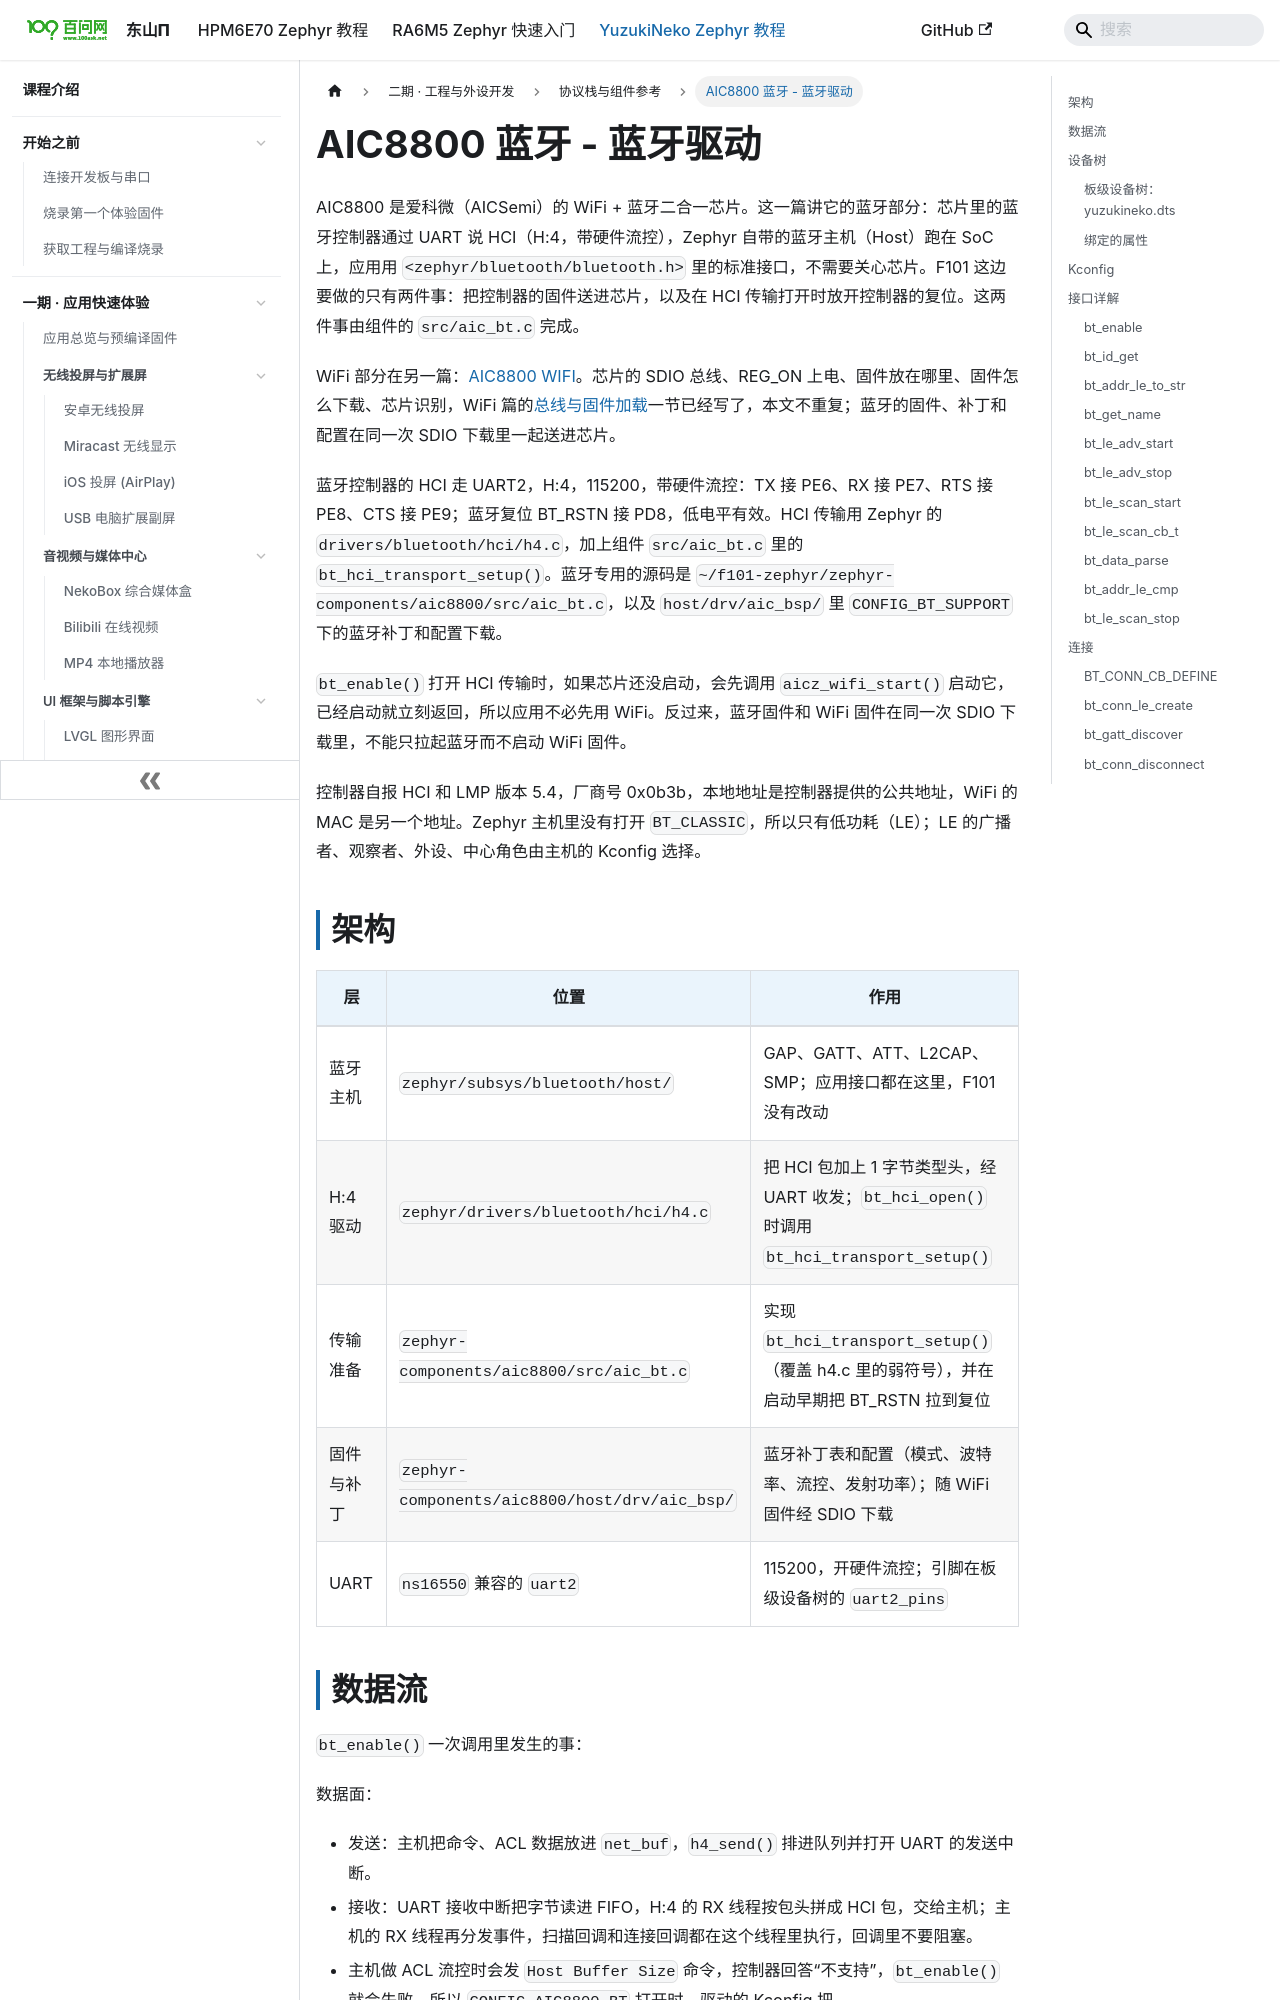

repository: 100askTeam/zephyr-docs · page: docs/yuzukineko/dev/zephyr/components/aic8800-bt/index.html · generator: docusaurus

---
title: "AIC8800 蓝牙 - 蓝牙驱动"
---

AIC8800 是爱科微（AICSemi）的 WiFi + 蓝牙二合一芯片。这一篇讲它的蓝牙部分：芯片里的蓝牙控制器通过 UART 说 HCI（H:4，带硬件流控），Zephyr 自带的蓝牙主机（Host）跑在 SoC 上，应用用 `<zephyr/bluetooth/bluetooth.h>` 里的标准接口，不需要关心芯片。F101 这边要做的只有两件事：把控制器的固件送进芯片，以及在 HCI 传输打开时放开控制器的复位。这两件事由组件的 `src/aic_bt.c` 完成。

WiFi 部分在另一篇：[AIC8800 WIFI](aic8800-wifi.md)。芯片的 SDIO 总线、REG_ON 上电、固件放在哪里、固件怎么下载、芯片识别，WiFi 篇的[总线与固件加载](aic8800-wifi.md#总线与固件加载)一节已经写了，本文不重复；蓝牙的固件、补丁和配置在同一次 SDIO 下载里一起送进芯片。

蓝牙控制器的 HCI 走 UART2，H:4，115200，带硬件流控：TX 接 PE6、RX 接 PE7、RTS 接 PE8、CTS 接 PE9；蓝牙复位 BT_RSTN 接 PD8，低电平有效。HCI 传输用 Zephyr 的 `drivers/bluetooth/hci/h4.c`，加上组件 `src/aic_bt.c` 里的 `bt_hci_transport_setup()`。蓝牙专用的源码是 `~/f101-zephyr/zephyr-components/aic8800/src/aic_bt.c`，以及 `host/drv/aic_bsp/` 里 `CONFIG_BT_SUPPORT` 下的蓝牙补丁和配置下载。

`bt_enable()` 打开 HCI 传输时，如果芯片还没启动，会先调用 `aicz_wifi_start()` 启动它，已经启动就立刻返回，所以应用不必先用 WiFi。反过来，蓝牙固件和 WiFi 固件在同一次 SDIO 下载里，不能只拉起蓝牙而不启动 WiFi 固件。

控制器自报 HCI 和 LMP 版本 5.4，厂商号 0x0b3b，本地地址是控制器提供的公共地址，WiFi 的 MAC 是另一个地址。Zephyr 主机里没有打开 `BT_CLASSIC`，所以只有低功耗（LE）；LE 的广播者、观察者、外设、中心角色由主机的 Kconfig 选择。
